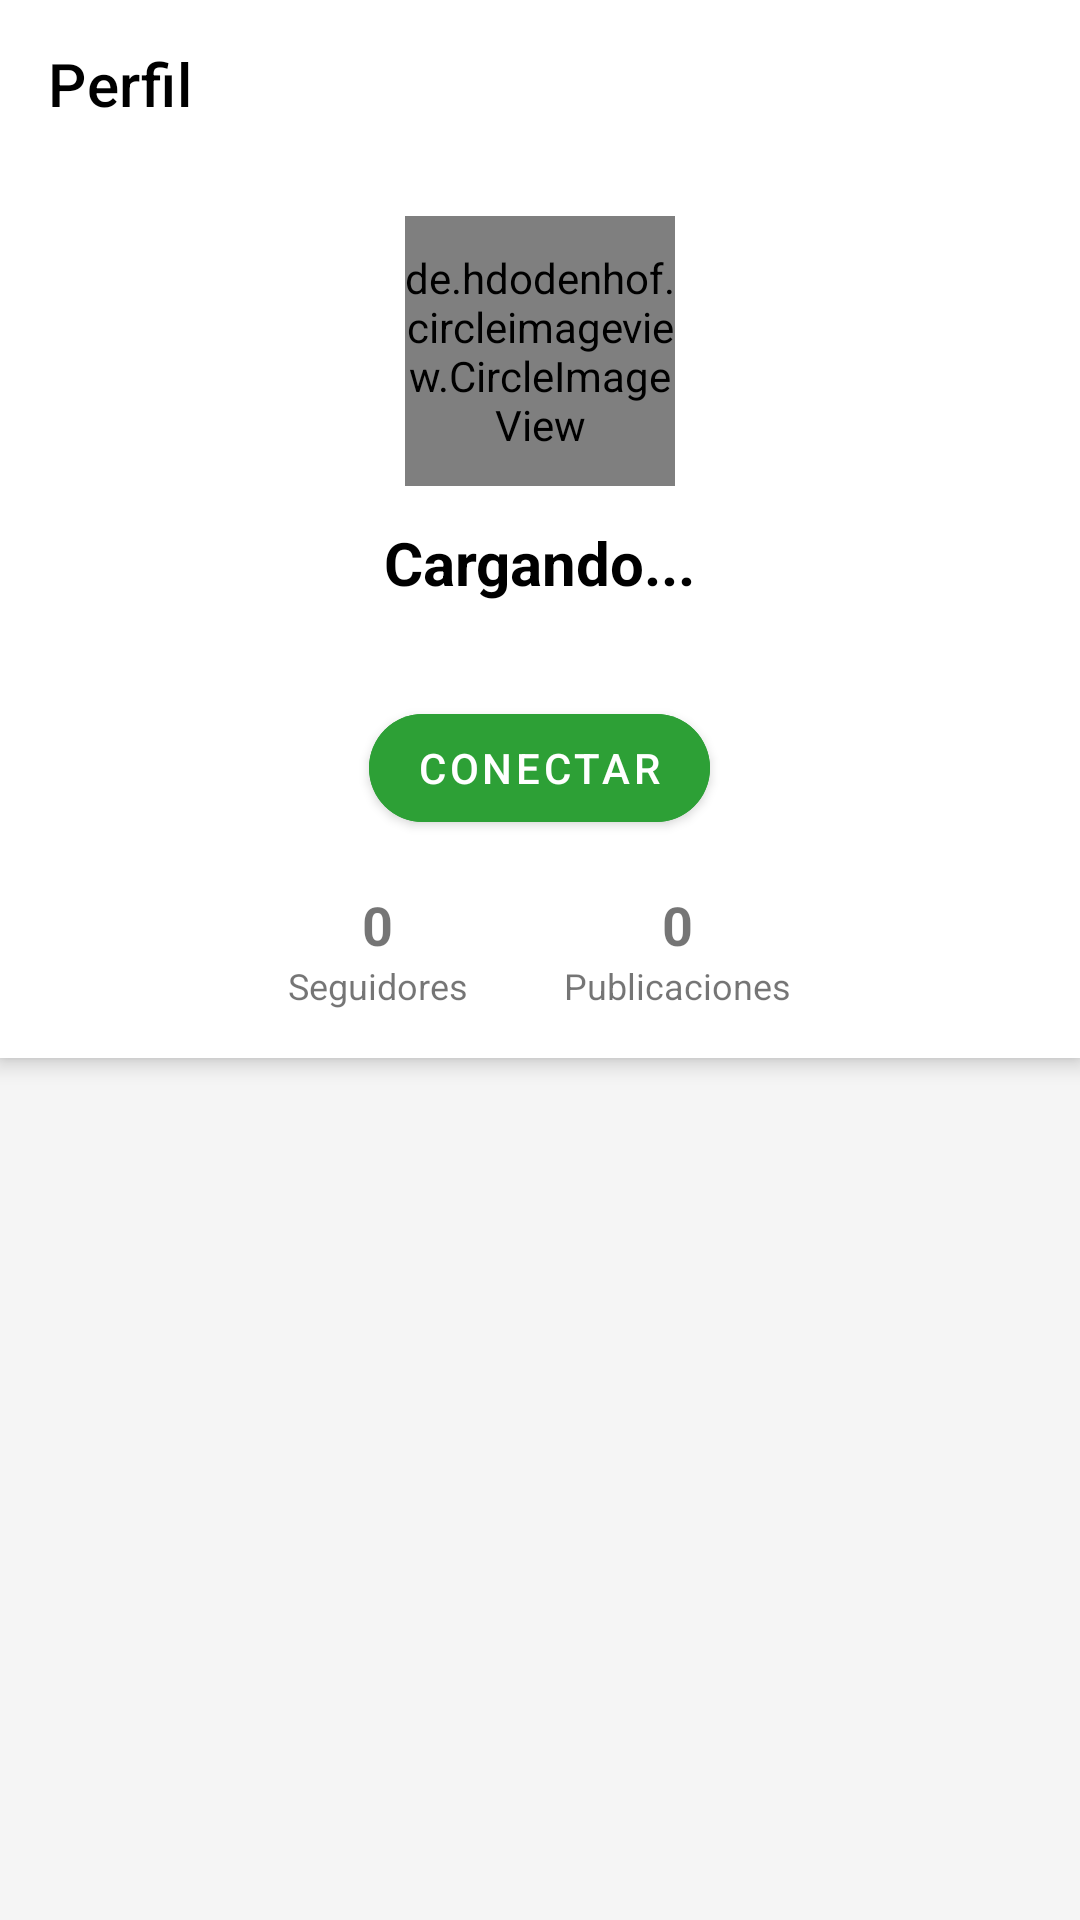

Android layout source for this screen:
<!-- AndroidManifest.xml: activity theme Theme.MaterialComponents.Light.NoActionBar -->
<!-- res/layout/activity_perfil_otro_usuario.xml -->
<?xml version="1.0" encoding="utf-8"?>
<androidx.coordinatorlayout.widget.CoordinatorLayout
    xmlns:android="http://schemas.android.com/apk/res/android"
    xmlns:app="http://schemas.android.com/apk/res-auto"
    android:layout_width="match_parent"
    android:layout_height="match_parent"
    android:background="#F5F5F5">

    <com.google.android.material.appbar.AppBarLayout
        android:layout_width="match_parent"
        android:layout_height="wrap_content"
        android:background="@color/white">

        <com.google.android.material.appbar.MaterialToolbar
            android:id="@+id/toolbar"
            android:layout_width="match_parent"
            android:layout_height="?attr/actionBarSize"
            app:navigationIcon="@drawable/ic_arrow_back_white"
            app:navigationIconTint="@color/black"
            app:title="Perfil"
            app:titleTextColor="@color/black" />

        <LinearLayout
            android:layout_width="match_parent"
            android:layout_height="wrap_content"
            android:orientation="vertical"
            android:padding="16dp"
            android:gravity="center">

            <de.hdodenhof.circleimageview.CircleImageView
                android:id="@+id/iv_perfil_avatar"
                android:layout_width="90dp"
                android:layout_height="90dp"
                android:src="@drawable/ic_profile"
                app:civ_border_width="2dp"
                app:civ_border_color="#E0E0E0" />

            <TextView
                android:id="@+id/tv_perfil_nombre"
                android:layout_width="wrap_content"
                android:layout_height="wrap_content"
                android:layout_marginTop="12dp"
                android:text="Cargando..."
                android:textSize="20sp"
                android:textStyle="bold"
                android:textColor="@color/black" />

            <TextView
                android:id="@+id/tv_perfil_carrera"
                android:layout_width="wrap_content"
                android:layout_height="wrap_content"
                android:text=""
                android:textSize="14sp"
                android:textColor="#757575" />

            <com.google.android.material.button.MaterialButton
                android:id="@+id/btn_conectar"
                android:layout_width="wrap_content"
                android:layout_height="wrap_content"
                android:layout_marginTop="12dp"
                android:text="Conectar"
                app:cornerRadius="20dp"
                android:backgroundTint="#2DA036"/>

            <LinearLayout
                android:layout_width="match_parent"
                android:layout_height="wrap_content"
                android:orientation="horizontal"
                android:gravity="center"
                android:layout_marginTop="16dp">

                <LinearLayout
                    android:layout_width="wrap_content"
                    android:layout_height="wrap_content"
                    android:orientation="vertical"
                    android:gravity="center"
                    android:layout_marginEnd="32dp">
                    <TextView
                        android:id="@+id/tv_count_seguidores"
                        android:layout_width="wrap_content"
                        android:layout_height="wrap_content"
                        android:text="0"
                        android:textStyle="bold"
                        android:textSize="18sp"/>
                    <TextView
                        android:layout_width="wrap_content"
                        android:layout_height="wrap_content"
                        android:text="Seguidores"
                        android:textSize="12sp"/>
                </LinearLayout>

                <LinearLayout
                    android:layout_width="wrap_content"
                    android:layout_height="wrap_content"
                    android:orientation="vertical"
                    android:gravity="center">
                    <TextView
                        android:id="@+id/tv_count_publicaciones"
                        android:layout_width="wrap_content"
                        android:layout_height="wrap_content"
                        android:text="0"
                        android:textStyle="bold"
                        android:textSize="18sp"/>
                    <TextView
                        android:layout_width="wrap_content"
                        android:layout_height="wrap_content"
                        android:text="Publicaciones"
                        android:textSize="12sp"/>
                </LinearLayout>
            </LinearLayout>
        </LinearLayout>
    </com.google.android.material.appbar.AppBarLayout>

    <androidx.recyclerview.widget.RecyclerView
        android:id="@+id/rv_perfil_publicaciones"
        android:layout_width="match_parent"
        android:layout_height="match_parent"
        android:padding="8dp"
        app:layout_behavior="@string/appbar_scrolling_view_behavior" />

</androidx.coordinatorlayout.widget.CoordinatorLayout>
<!-- resources referenced by this layout -->
<resources>
  <color name="black">#FF000000</color>
  <color name="white">#FFFFFFFF</color>
</resources>
